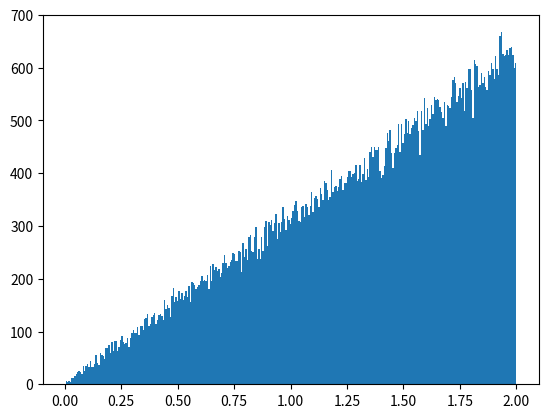

The script that saved this image:
import random
import matplotlib.pyplot as plt
import numpy as np

''' MODE 2 '''
def gen_R(U):
    return np.sqrt(U)

def gen_Z(R):
    return 2*np.sqrt(1 - R*R)

def gen_uniform_U():
    return random.random()

N = 100000
fav = 0
U_samples = [gen_uniform_U() for _ in range(N)]

Z_samples = []
for u in U_samples:
    R = gen_R(u)
    Z = gen_Z(R)

    Z_samples.append(Z)
    if (Z >= np.sqrt(3)):
        fav += 1

print("Fraction of chord length >= sqrt(3) -> ", fav/N)
plt.hist(Z_samples, bins=int(np.sqrt(N)))
plt.show()
